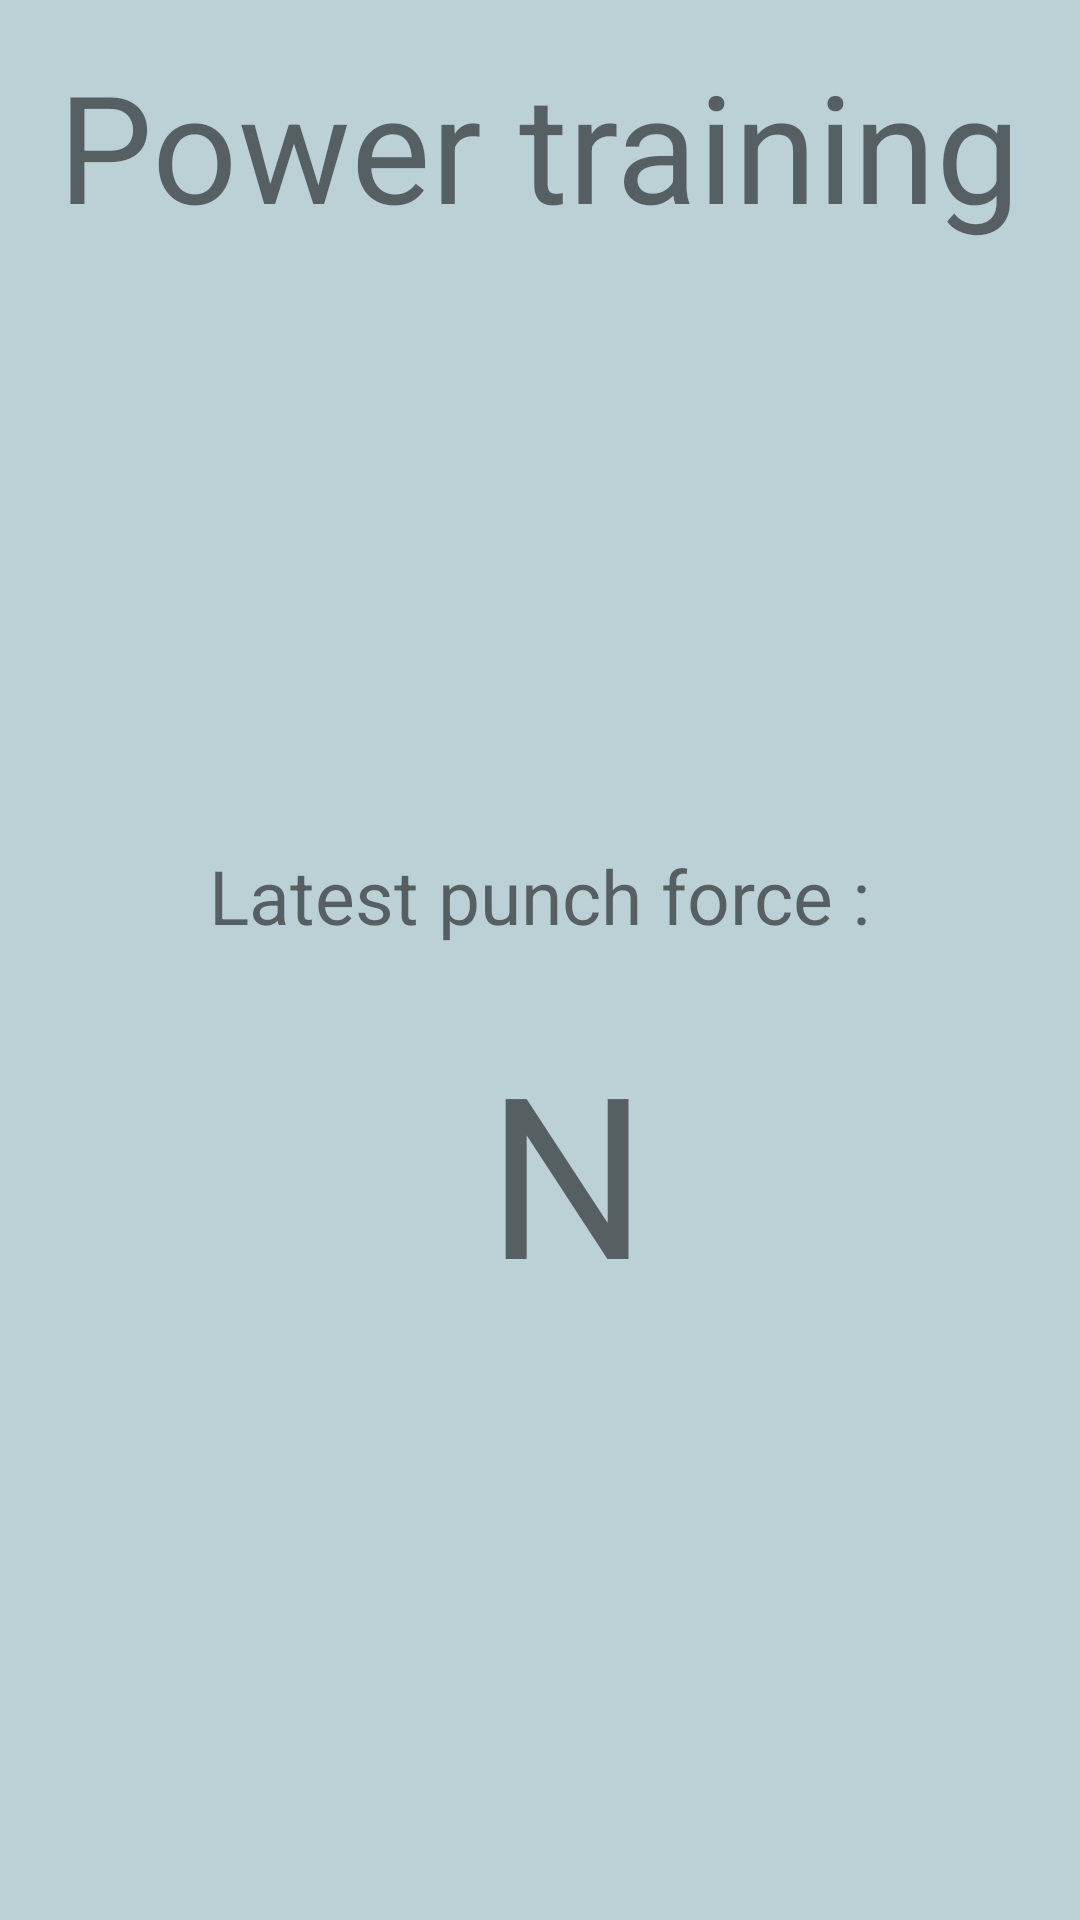

This screen was rendered from an Android layout file. Write that file and the resources it references.
<!-- AndroidManifest.xml: application theme AppTheme -->
<!-- res/layout/activity_power_training.xml -->
<?xml version="1.0" encoding="utf-8"?>
<LinearLayout xmlns:android="http://schemas.android.com/apk/res/android"
    xmlns:app="http://schemas.android.com/apk/res-auto"
    xmlns:tools="http://schemas.android.com/tools"
    android:layout_width="match_parent"
    android:layout_height="match_parent"
    android:orientation="vertical"
    tools:context=".PowerTraining"
    android:background="@color/background">

    <TextView
        android:layout_width="wrap_content"
        android:layout_height="wrap_content"
        android:text="Power training"
        android:textSize="50dp"
        android:layout_marginTop="15dp"
        android:layout_gravity="center"/>
    <ImageView
        android:layout_width="150dp"
        android:layout_height="150dp"
        android:layout_marginTop="25dp"
        android:src="@drawable/powerpunch"
        android:layout_gravity="center"/>

    <TextView
        android:id="@+id/LatestPunchforce"
        android:layout_width="wrap_content"
        android:layout_height="wrap_content"
        android:layout_marginTop="25dp"
        android:layout_gravity="center"
        android:textSize="25dp"
        android:text="Latest punch force :"/>

    <TextView
        android:id="@+id/Punchforce"
        android:layout_width="wrap_content"
        android:layout_height="wrap_content"
        android:layout_marginTop="25dp"
        android:layout_gravity="center"
        android:textSize="75dp"
        android:text=" N"/>



</LinearLayout>
<!-- resources referenced by this layout -->
<resources>
  <color name="background">#BCD1D6 </color>
  <style name="AppTheme" parent="Theme.AppCompat.Light.DarkActionBar">
          
          <item name="colorPrimary">@color/colorPrimary</item>
          <item name="colorPrimaryDark">@color/colorPrimaryDark</item>
          <item name="colorAccent">@color/colorAccent</item>
          <item name="background">@color/background </item>
  
      </style>
  <color name="colorPrimary">#008577</color>
  <color name="colorPrimaryDark">#000000</color>
  <color name="colorAccent">#D81B60</color>
</resources>
